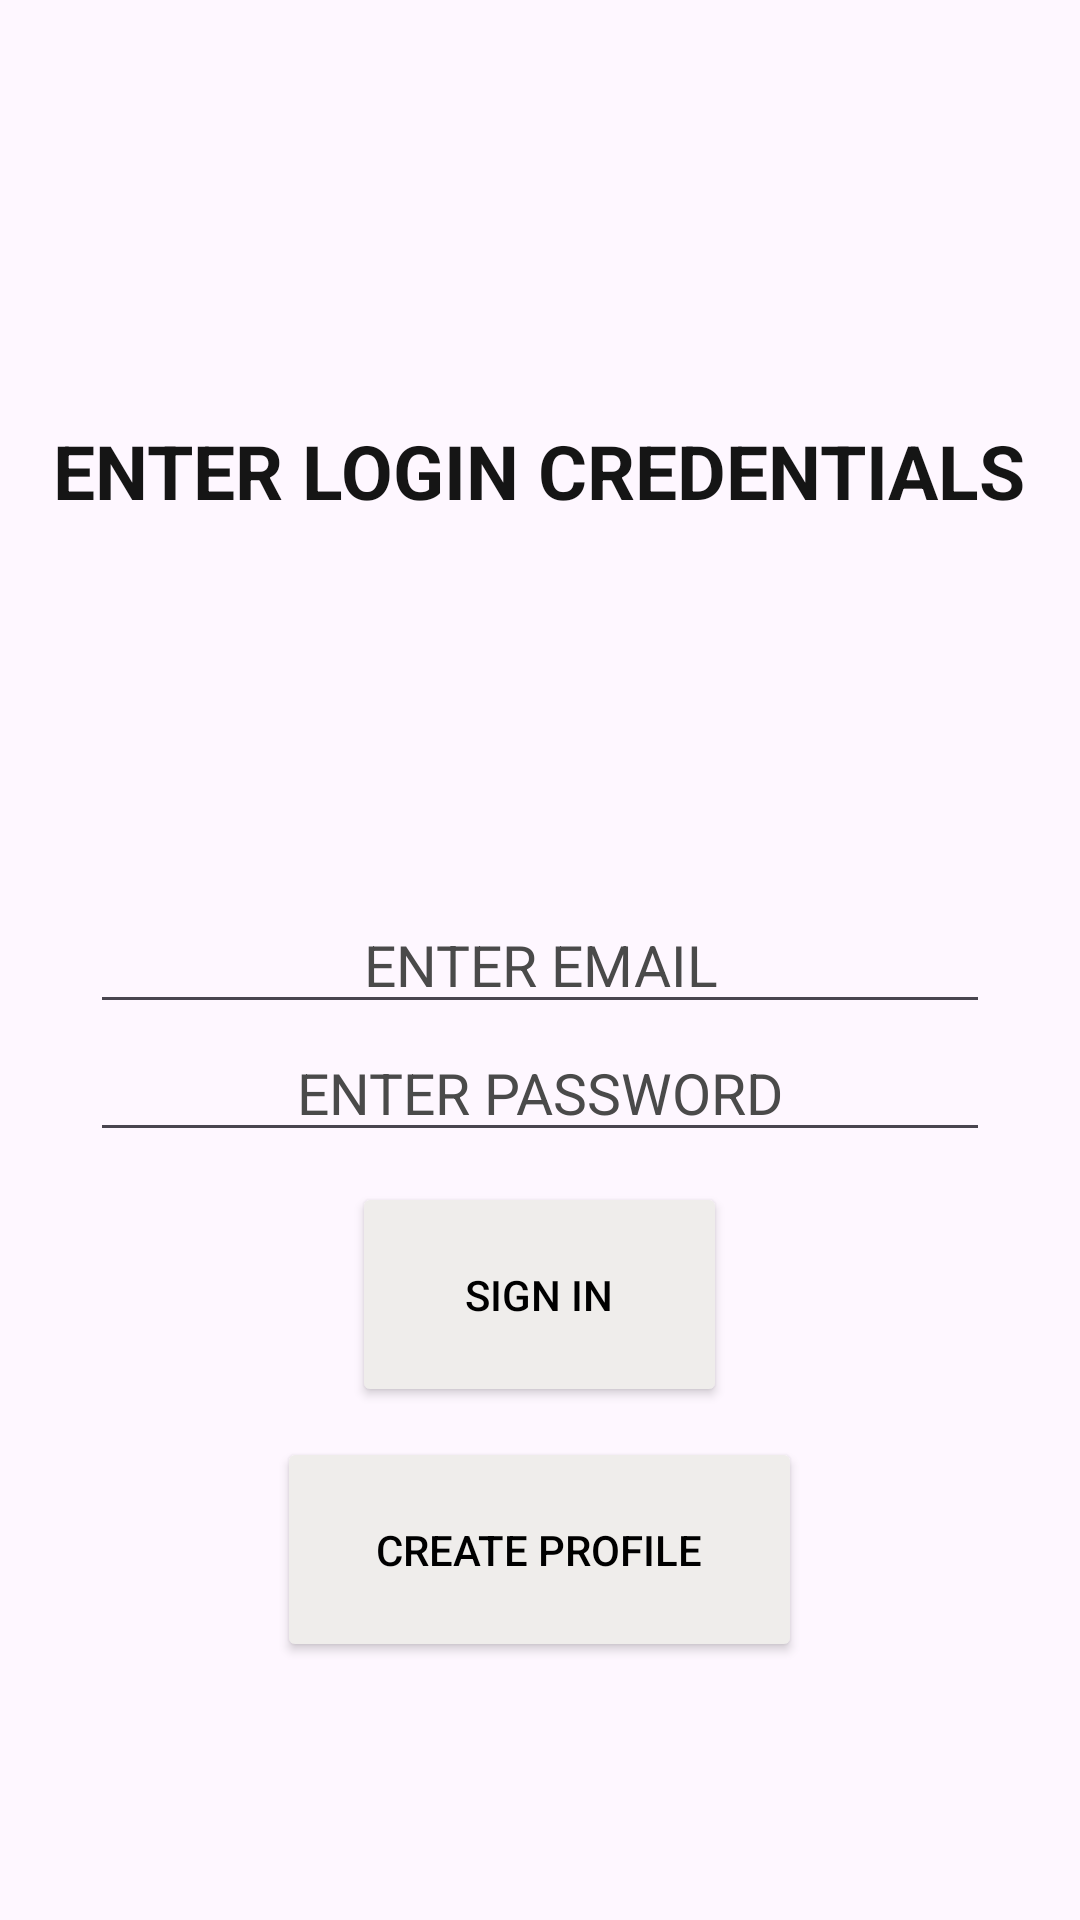

Android layout source for this screen:
<!-- AndroidManifest.xml: application theme Theme.STUDYSYNC -->
<!-- res/layout/login.xml -->
<?xml version="1.0" encoding="UTF-8" ?>
<LinearLayout
    xmlns:app="http://schemas.android.com/apk/res-auto"
    xmlns:android="http://schemas.android.com/apk/res/android"
    xmlns:tools="http://schemas.android.com/tools"
    android:layout_width="match_parent"
    android:layout_height="match_parent"
    android:orientation="vertical"
    tools:context=".Login"
    >

    <ImageView
        android:layout_gravity="center"
        android:src="@drawable/ic_launcher_background"
        android:layout_width="100dp"
        android:layout_height="100dp"/>

    <TextView
        android:id="@+id/login"
        android:layout_width="wrap_content"
        android:layout_height="wrap_content"
        android:layout_gravity="center"
        android:layout_marginTop="40dp"
        android:text="ENTER LOGIN CREDENTIALS"
        android:textColor="#151515"
        android:textSize="25dp"
        android:textStyle="bold" />
    <EditText
        android:id="@+id/username"
        android:textColorLink="@color/black"
        android:layout_width="300dp"
        android:layout_height="wrap_content"
        android:layout_marginTop="125dp"
        android:layout_gravity="center"
        android:hint="ENTER EMAIL"
        android:textAlignment="center"
        android:textColorHint="#4A4A4A"
        android:textSize="19dp"
        android:inputType="textPersonName"
        />
    <EditText
        android:id="@+id/password"
        android:layout_width="300dp"
        android:layout_height="wrap_content"
        android:textAlignment="center"
        android:layout_gravity="center"
        android:hint="ENTER PASSWORD"
        android:textSize="19dp"
        android:textColorHint="#4A4A4A"
        android:inputType="numberDecimal"
        />

    <Button
        android:id="@+id/signin"
        android:layout_width="125dp"
        android:layout_height="75dp"
        android:layout_gravity="center"
        android:layout_marginTop="10dp"
        android:backgroundTint="#EFEDEB"
        android:padding="20dp"
        android:text="SIGN IN"
        android:textColor="@color/black" />

    <Button
        android:id="@+id/createprofile"
        android:layout_width="175dp"
        android:layout_height="75dp"
        android:text="CREATE PROFILE"
        android:layout_gravity="center"
        android:padding="20dp"
        android:backgroundTint="#EFEDEB"
        android:textColor="@color/black"
        android:layout_marginTop="10dp"
        />
</LinearLayout>
<!-- resources referenced by this layout -->
<resources>
  <style name="Theme.STUDYSYNC" parent="Base.Theme.STUDYSYNC" />
  <style name="Base.Theme.STUDYSYNC" parent="Theme.Material3.Light">
          
          
      </style>
  <!-- not gathered from this repository: default colours our renderer supplied (Android Studio template values) -->
  <color name="black">#FF000000</color>
</resources>
